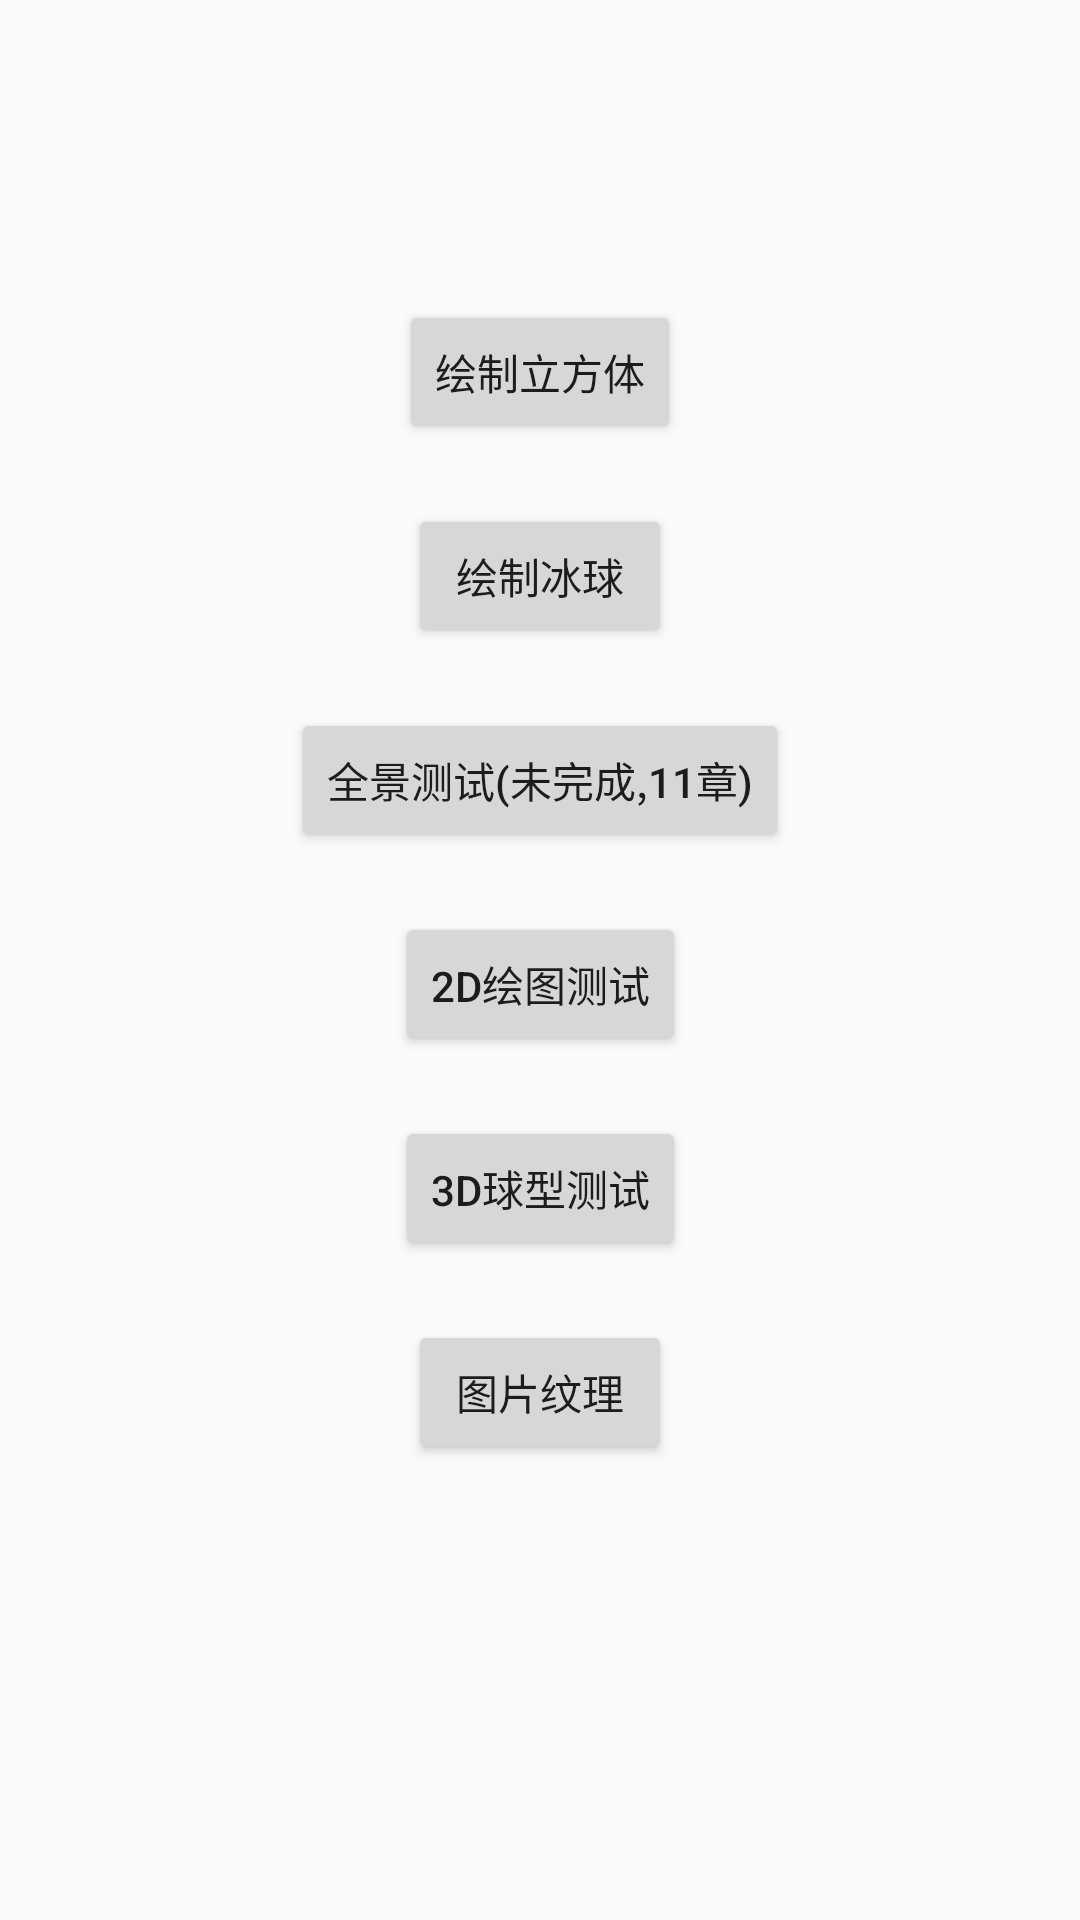

Android layout source for this screen:
<!-- AndroidManifest.xml: application theme AppTheme -->
<!-- res/layout/activity_main.xml -->
<?xml version="1.0" encoding="utf-8"?>
<androidx.constraintlayout.widget.ConstraintLayout xmlns:android="http://schemas.android.com/apk/res/android"
    xmlns:app="http://schemas.android.com/apk/res-auto"
    xmlns:tools="http://schemas.android.com/tools"
    android:layout_width="match_parent"
    android:layout_height="match_parent"
    tools:context=".MainActivity">

    <Button
        android:id="@+id/btnTest1"
        android:layout_width="wrap_content"
        android:layout_height="wrap_content"
        android:layout_marginTop="100dp"
        android:text="绘制立方体"
        app:layout_constraintEnd_toEndOf="parent"
        app:layout_constraintStart_toStartOf="parent"
        app:layout_constraintTop_toTopOf="parent" />

    <Button
        android:id="@+id/btnTest2"
        android:layout_width="wrap_content"
        android:layout_height="wrap_content"
        android:layout_marginTop="20dp"
        android:text="绘制冰球"
        app:layout_constraintEnd_toEndOf="parent"
        app:layout_constraintStart_toStartOf="parent"
        app:layout_constraintTop_toBottomOf="@+id/btnTest1" />

    <Button
        android:id="@+id/btnTest3"
        android:layout_width="wrap_content"
        android:layout_height="wrap_content"
        android:layout_marginTop="20dp"
        android:text="全景测试(未完成,11章)"
        app:layout_constraintEnd_toEndOf="parent"
        app:layout_constraintStart_toStartOf="parent"
        app:layout_constraintTop_toBottomOf="@+id/btnTest2" />

    <Button
        android:id="@+id/btnTest4"
        android:layout_width="wrap_content"
        android:layout_height="wrap_content"
        android:layout_marginTop="20dp"
        android:text="2d绘图测试"
        app:layout_constraintEnd_toEndOf="parent"
        app:layout_constraintStart_toStartOf="parent"
        app:layout_constraintTop_toBottomOf="@+id/btnTest3" />

    <Button
        android:id="@+id/btnTest5"
        android:layout_width="wrap_content"
        android:layout_height="wrap_content"
        android:layout_marginTop="20dp"
        android:text="3d球型测试"
        app:layout_constraintEnd_toEndOf="parent"
        app:layout_constraintStart_toStartOf="parent"
        app:layout_constraintTop_toBottomOf="@+id/btnTest4" />

    <Button
        android:id="@+id/btnTest6"
        android:layout_width="wrap_content"
        android:layout_height="wrap_content"
        android:layout_marginTop="20dp"
        android:text="图片纹理"
        app:layout_constraintEnd_toEndOf="parent"
        app:layout_constraintStart_toStartOf="parent"
        app:layout_constraintTop_toBottomOf="@+id/btnTest5" />


</androidx.constraintlayout.widget.ConstraintLayout>
<!-- resources referenced by this layout -->
<resources>
  <style name="AppTheme" parent="Theme.AppCompat.Light.DarkActionBar">
          
          <item name="android:colorPrimary">@color/colorPrimary</item>
          <item name="android:colorPrimaryDark">@color/colorPrimaryDark</item>
          <item name="android:colorAccent">@color/colorAccent</item>
      </style>
  <color name="colorPrimary">#008577</color>
  <color name="colorPrimaryDark">#00574B</color>
  <color name="colorAccent">#D81B60</color>
</resources>
